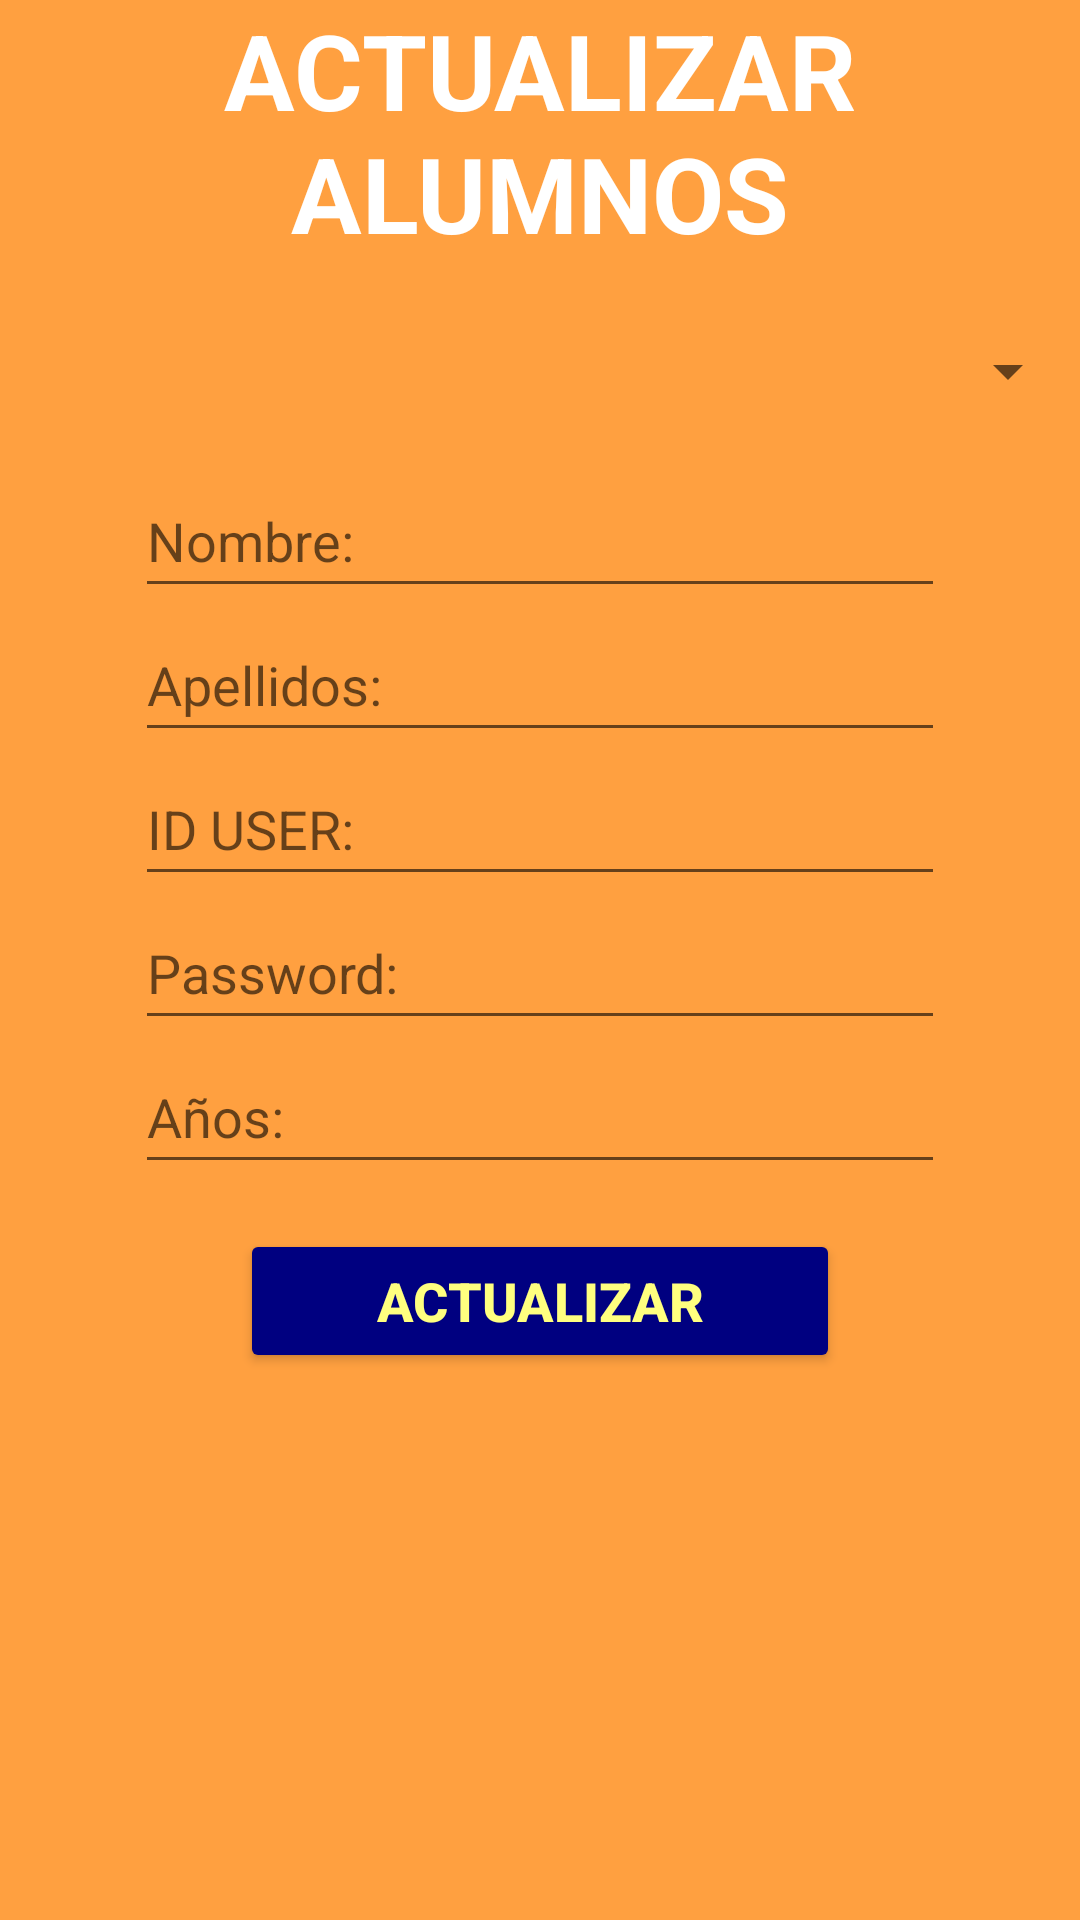

Here is an Android app screen rendered from its layout file. Give the layout XML and the strings, colors and styles it references.
<!-- AndroidManifest.xml: application theme Theme.RHYTHMON -->
<!-- res/layout/activity_actualizar_alumnos.xml -->
<?xml version="1.0" encoding="utf-8"?>
<androidx.constraintlayout.widget.ConstraintLayout xmlns:android="http://schemas.android.com/apk/res/android"
    xmlns:app="http://schemas.android.com/apk/res-auto"
    xmlns:tools="http://schemas.android.com/tools"
    android:layout_width="match_parent"
    android:layout_height="match_parent"
    tools:context="CRUD_Users.ActualizarAlumnos">

    <ScrollView
        android:layout_width="match_parent"
        android:layout_height="match_parent"
        android:background="#FFA040" >

        <LinearLayout
            android:layout_width="match_parent"
            android:layout_height="wrap_content"
            android:orientation="vertical" >

            <TextView
                android:id="@+id/tvActualizarAlumnos"
                android:layout_width="match_parent"
                android:layout_height="wrap_content"
                android:layout_marginBottom="15dp"
                android:text="ACTUALIZAR ALUMNOS"
                android:textAlignment="center"
                android:textColor="#FFFFFF"
                android:textSize="35sp"
                android:textStyle="bold" />


            <Spinner
                android:id="@+id/spinnerAlumnosUpdate"
                android:layout_width="match_parent"
                android:layout_height="42dp"
                android:minWidth="50dp" />

            <EditText
                android:id="@+id/etNombreActualizarAlumnos"
                android:layout_width="match_parent"
                android:layout_height="wrap_content"
                android:layout_marginLeft="45dp"
                android:layout_marginTop="10dp"
                android:layout_marginRight="45dp"
                android:ems="10"
                android:hint="Nombre:"
                android:inputType="textPersonName"
                android:minHeight="48dp" />

            <EditText
                android:id="@+id/etApellidosActualizarAlumnos"
                android:layout_width="match_parent"
                android:layout_height="wrap_content"
                android:layout_marginLeft="45dp"
                android:layout_marginRight="45dp"
                android:ems="10"
                android:hint="Apellidos:"
                android:inputType="textPersonName"
                android:minHeight="48dp" />

            <EditText
                android:id="@+id/etIDUserActualizarAlumnos"
                android:layout_width="match_parent"
                android:layout_height="wrap_content"
                android:layout_marginLeft="45dp"
                android:layout_marginRight="45dp"
                android:ems="10"
                android:hint="ID USER:"
                android:inputType="textPersonName"
                android:minHeight="48dp" />

            <EditText
                android:id="@+id/etPasswordActualizarAlumnos"
                android:layout_width="match_parent"
                android:layout_height="wrap_content"
                android:layout_marginLeft="45dp"
                android:layout_marginRight="45dp"
                android:ems="10"
                android:hint="Password:"
                android:inputType="textPassword"
                android:minHeight="48dp" />


            <EditText
                android:id="@+id/etAniosActualizarAlumnos"
                android:layout_width="match_parent"
                android:layout_height="wrap_content"
                android:layout_marginLeft="45dp"
                android:layout_marginRight="45dp"
                android:layout_marginBottom="10dp"
                android:ems="10"
                android:hint="Años:"
                android:inputType="number"
                android:minHeight="48dp" />

            <Button
                android:id="@+id/btnActualizarAlumnos"
                android:layout_width="match_parent"
                android:layout_height="wrap_content"
                android:layout_marginTop="5dp"
                android:layout_marginLeft="80dp"
                android:layout_marginRight="80dp"
                android:layout_marginBottom="1dp"
                android:backgroundTint="#000080"
                android:textColor="#FFFF7F"
                android:textSize="18sp"
                android:textStyle="bold"
                android:text="ACTUALIZAR" />

            <androidx.constraintlayout.widget.ConstraintLayout
                android:layout_width="match_parent"
                android:layout_height="match_parent">

                <ImageButton
                    android:id="@+id/atrasActualizarAlumnos"
                    android:layout_width="wrap_content"
                    android:layout_height="wrap_content"
                    android:layout_marginStart="182dp"
                    android:layout_marginEnd="182dp"
                    android:onClick="volverActualizarAlumnos"
                    app:layout_constraintBottom_toBottomOf="parent"
                    app:layout_constraintEnd_toEndOf="parent"
                    app:layout_constraintStart_toStartOf="parent"
                    app:layout_constraintTop_toTopOf="parent"
                    app:srcCompat="@drawable/volver"
                    tools:ignore="TouchTargetSizeCheck,SpeakableTextPresentCheck" />
            </androidx.constraintlayout.widget.ConstraintLayout>
        </LinearLayout>
    </ScrollView>

</androidx.constraintlayout.widget.ConstraintLayout>
<!-- resources referenced by this layout -->
<resources>
  <style name="Theme.RHYTHMON" parent="Theme.MaterialComponents.DayNight.DarkActionBar">
          
          <item name="colorPrimary">@color/purple_500</item>
          <item name="colorPrimaryVariant">@color/purple_700</item>
          <item name="colorOnPrimary">@color/white</item>
          
          <item name="colorSecondary">@color/teal_200</item>
          <item name="colorSecondaryVariant">@color/teal_700</item>
          <item name="colorOnSecondary">@color/black</item>
          
          <item name="android:statusBarColor">?attr/colorPrimaryVariant</item>
          
      </style>
  <!-- not gathered from this repository: default colours our renderer supplied (Android Studio template values) -->
  <color name="purple_500">#FF6200EE</color>
  <color name="purple_700">#FF3700B3</color>
  <color name="teal_200">#FF03DAC5</color>
  <color name="teal_700">#FF018786</color>
  <color name="black">#FF000000</color>
  <color name="white">#FFFFFFFF</color>
</resources>
